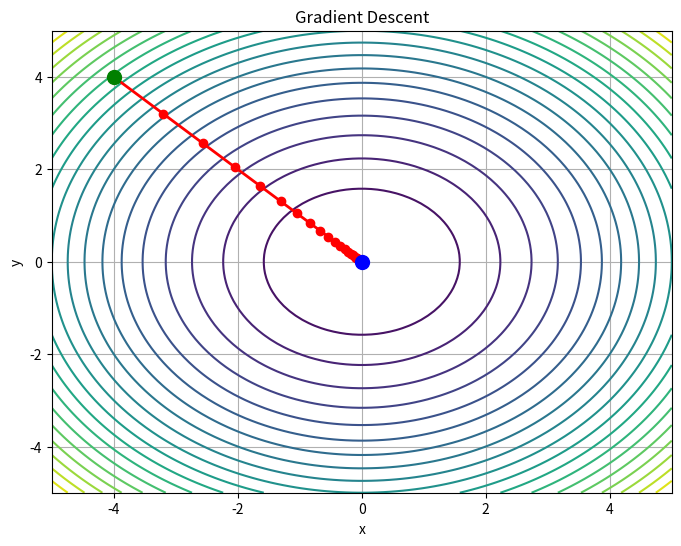

The script that saved this image:
import numpy as np
import matplotlib.pyplot as plt

def f(x, y):
    return x**2 + y**2 # f(x, y) = x^2 + y^2

def gradient(x, y):
    return np.array([2*x, 2*y]) # ∇f(x,y) = [2x, 2y]

def gradient_descent(start, learning_rate, iterations):
    points = [np.array(start)]
    point = np.array(start)

    for i in range(iterations):
        grad = gradient(point[0], point[1])

        point = point - learning_rate * grad

        points.append(point.copy())

    return np.array(points)

def visualize():
    X, Y = np.meshgrid(np.linspace(-5, 5, 100), np.linspace(-5, 5, 100))
    Z = f(X, Y)

    # gradient descent from point (-4, 4)
    path = gradient_descent((-4, 4), 0.1, 20)

    plt.figure(figsize=(8, 6))
    plt.contour(X, Y, Z, 20, cmap='viridis')
    plt.plot(path[:, 0], path[:, 1], 'ro-', linewidth=2)
    plt.plot(path[0, 0], path[0, 1], 'go', markersize=10)
    plt.plot(0, 0, 'bo', markersize=10)  # minimum

    plt.title('Gradient Descent')
    plt.xlabel('x')
    plt.ylabel('y')
    plt.grid(True)

    plt.show()

if __name__ == "__main__":
    visualize()
